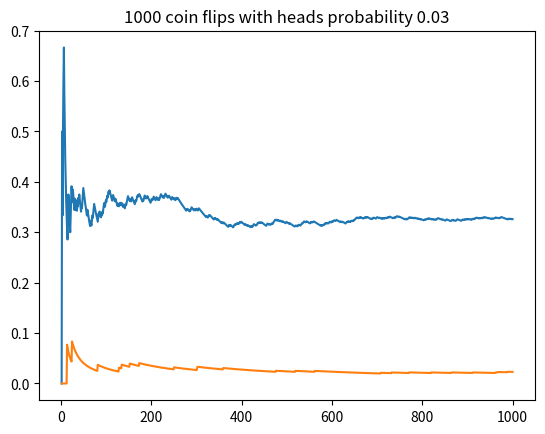

This figure's Python source:
import random
import matplotlib.pyplot as plt


def coin_flip_convergence_grapher(p):
    sequence = []
    partial_sums = []

    for i in range(1, 1001):
        HT = 1 if random.random() < p else 0
        sequence.append(HT)
        partial_sums.append(sum(sequence)/i)

    plt.plot(range(1, 1001), partial_sums)
    plt.title(f"1000 coin flips with heads probability {p}")
    plt.show()


coin_flip_convergence_grapher(0.3)
coin_flip_convergence_grapher(0.03)
